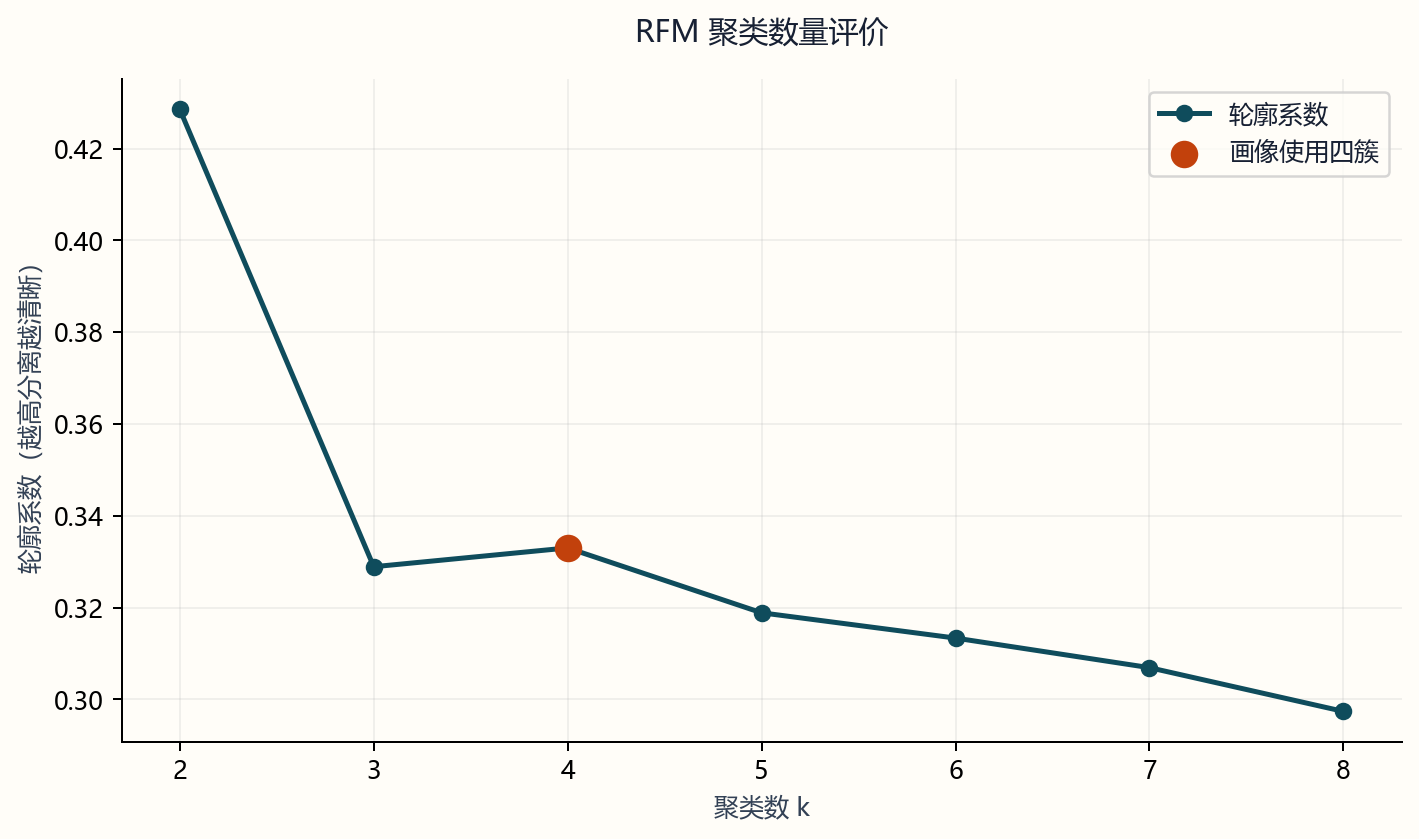

Data behind this chart, as committed beside it:
k, silhouette, calinski_harabasz, davies_bouldin
2, 0.4285, 4365, 0.8916
3, 0.3289, 3616, 1.047
4, 0.333, 3300, 1.011
5, 0.3189, 3149, 0.9952
6, 0.3134, 3055, 1.022
7, 0.3069, 2929, 0.9766
8, 0.2974, 2793, 0.9925
